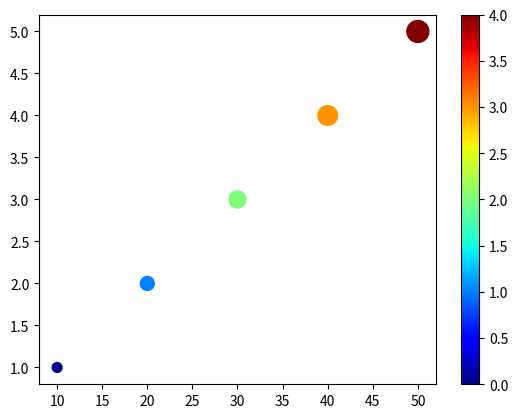

Source code (Python):
import matplotlib.pyplot as plt
x=[10,20,30,40,50]
y=[1,2,3,4,5]
size=[]
for a in y:
    size.append(a*50)
plt.scatter(x,y,s=size,c=range(5),cmap='jet')
plt.colorbar()
plt.show()